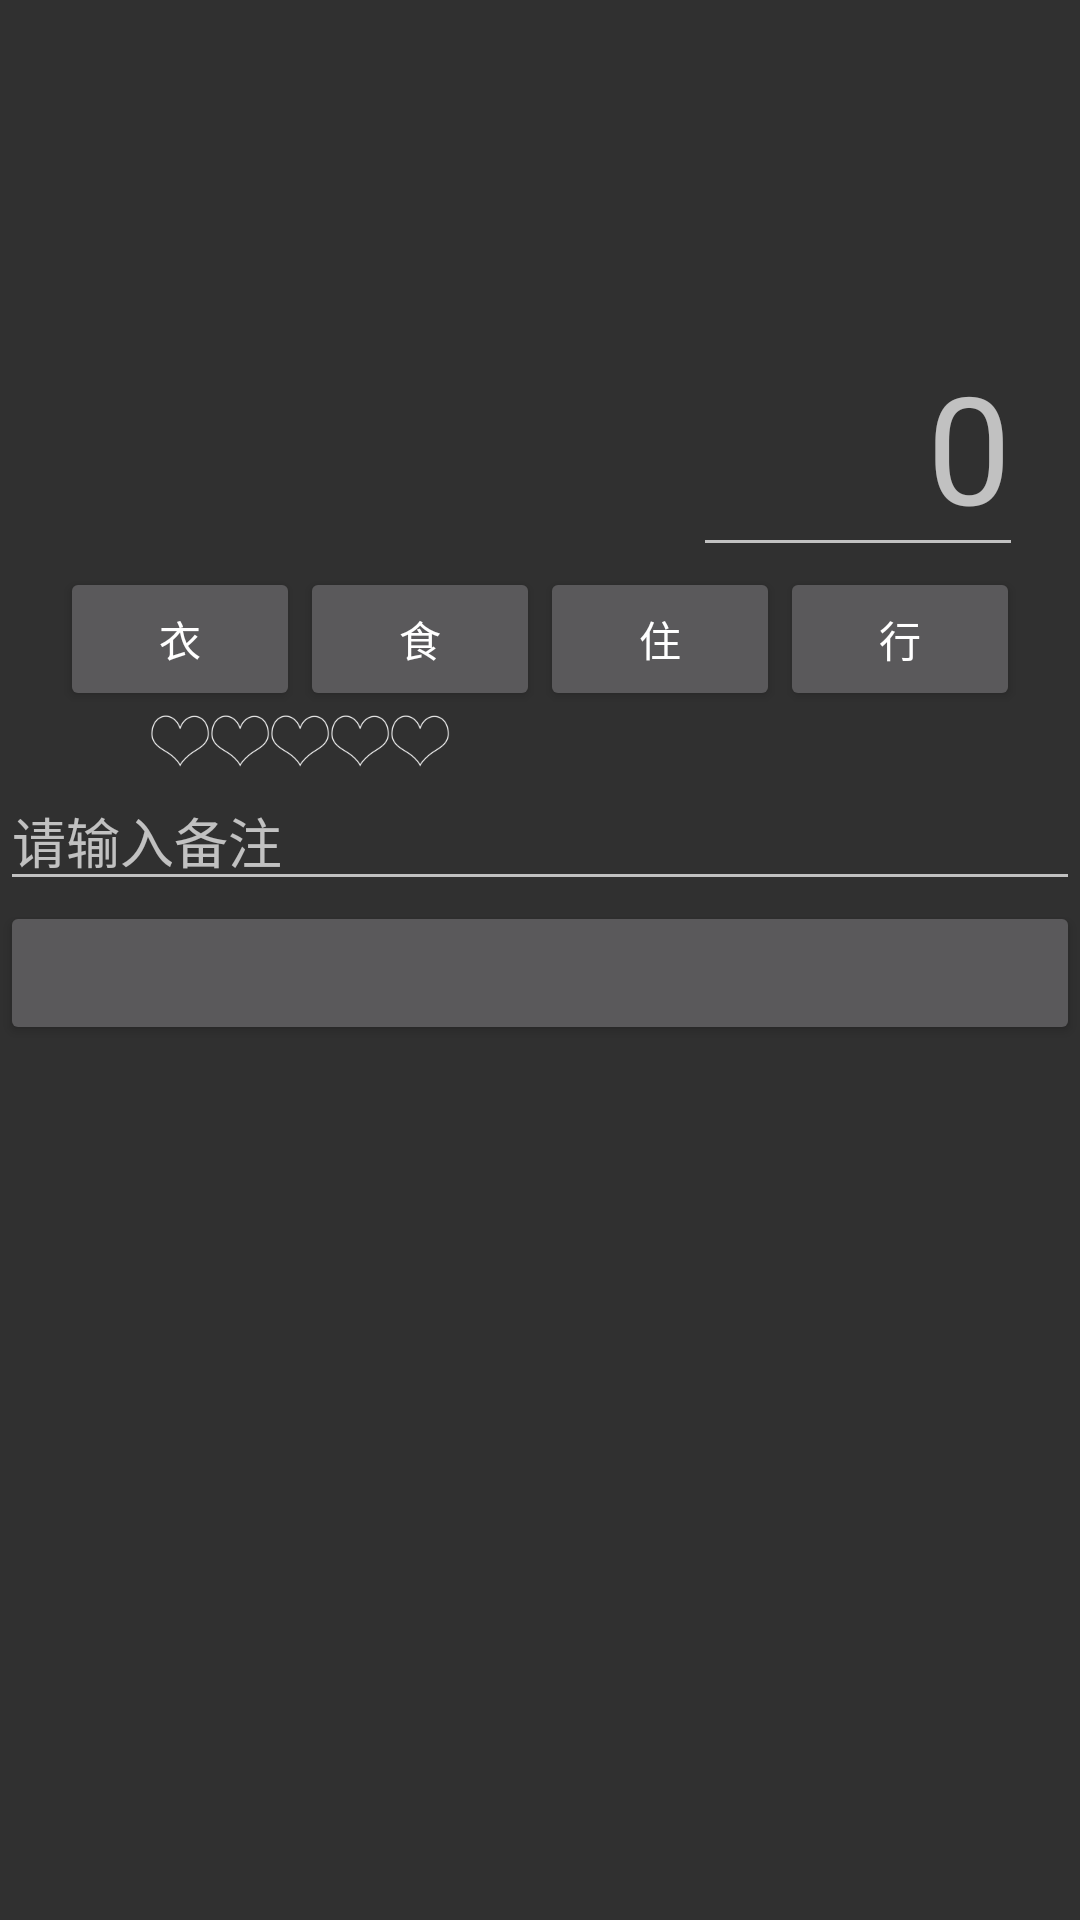

Write the Android layout XML for this screen, with the resource values it uses.
<!-- AndroidManifest.xml: application theme android:Theme.Material -->
<!-- res/layout/goods_edit_frag.xml -->
<?xml version="1.0" encoding="utf-8"?>
<ScrollView xmlns:android="http://schemas.android.com/apk/res/android"
    android:layout_width="match_parent"
    android:layout_height="wrap_content">
    <LinearLayout
        android:layout_width="match_parent"
        android:layout_height="wrap_content"
        android:orientation="vertical">
        <LinearLayout
            android:layout_width="match_parent"
            android:layout_height="wrap_content"
            android:orientation="horizontal">
            <ImageView
                android:id="@+id/goods_picture"
                android:layout_width="150dp"
                android:adjustViewBounds="true"
                android:layout_height="150dp"
                android:contentDescription="@string/save"
                android:scaleType="centerInside"
                android:layout_marginTop="39dp"
                android:layout_marginStart="39dp" />

            <EditText
                android:id="@+id/price_edit"
                android:layout_width="wrap_content"
                android:layout_height="wrap_content"
                android:digits="@string/only_number_and_."
                android:gravity="right"
                android:textSize="50dp"
                android:hint="@string/please_input_ptice"
                android:layout_marginStart="42dp"
                android:layout_gravity="bottom" />

        </LinearLayout>
        <LinearLayout
            android:layout_width="match_parent"
            android:layout_height="wrap_content"
            android:orientation="vertical">
            <include layout="@layout/label_buttons"
                android:layout_width="match_parent"
                android:layout_height="wrap_content"
                android:layout_centerVertical="true"
                android:id="@+id/include" />
            <include layout="@layout/happiness_imagebutton"
                android:layout_width="wrap_content"
                android:layout_height="wrap_content"
                android:id="@+id/include2" />
            <EditText
                android:id="@+id/detail_edit"
                android:layout_width="match_parent"
                android:layout_height="wrap_content"
                android:hint="@string/please_input_detail" />
            <Button
                android:id="@+id/save_button"
                android:layout_width="fill_parent"
                android:layout_height="wrap_content"
                android:layout_below="@+id/detail_edit"
                android:layout_alignParentStart="true" />
        </LinearLayout>
    </LinearLayout>
</ScrollView>
<!-- res/layout/label_buttons.xml (included above) -->
<?xml version="1.0" encoding="utf-8"?>
<LinearLayout xmlns:android="http://schemas.android.com/apk/res/android"
    android:orientation="horizontal"
    android:layout_centerHorizontal="true"
    android:layout_width="match_parent"
    android:layout_height="wrap_content"
    android:paddingLeft="20dp"
    android:paddingRight="20dp">
    <Button
        android:id="@+id/clothing"
        android:layout_width="wrap_content"
        android:layout_height="wrap_content"
        android:text="衣"
        android:layout_weight="1"/>
    <Button
        android:id="@+id/food"
        android:layout_width="wrap_content"
        android:layout_height="wrap_content"
        android:text="食"
        android:layout_weight="1"/>
    <Button
        android:id="@+id/living"
        android:layout_width="wrap_content"
        android:layout_height="wrap_content"
        android:text="住"
        android:layout_weight="1"/>
    <Button
        android:id="@+id/transportation"
        android:layout_width="wrap_content"
        android:layout_height="wrap_content"
        android:text="行"
        android:layout_weight="1"/>


</LinearLayout>
<!-- res/layout/happiness_imagebutton.xml (included above) -->
<?xml version="1.0" encoding="utf-8"?>
<LinearLayout xmlns:android="http://schemas.android.com/apk/res/android"
    android:orientation="horizontal" android:layout_width="match_parent"
    android:layout_height="wrap_content"
    android:paddingLeft="50dp"
    android:paddingRight="50dp">
    <ImageButton
        android:id="@+id/happiness_imagebutton1"
        android:background="@drawable/hearthappiness"
        android:layout_width="20dp"
        android:layout_height="20dp" />
    <ImageButton
        android:id="@+id/happiness_imagebutton2"
        android:background="@drawable/hearthappiness"
        android:layout_width="20dp"
        android:layout_height="20dp" />
    <ImageButton
        android:id="@+id/happiness_imagebutton3"
        android:background="@drawable/hearthappiness"
        android:layout_width="20dp"
        android:layout_height="20dp" />
    <ImageButton
        android:id="@+id/happiness_imagebutton4"
        android:background="@drawable/hearthappiness"
        android:layout_width="20dp"
        android:layout_height="20dp" />
    <ImageButton
        android:id="@+id/happiness_imagebutton5"
        android:background="@drawable/hearthappiness"
        android:layout_width="20dp"
        android:layout_height="20dp" />
</LinearLayout>
<!-- resources referenced by this layout -->
<resources>
  <!-- drawable hearthappiness: png bitmap (drawable, 2599 bytes) -->
  <string name="only_number_and_.">1234567890.</string>
  <string name="please_input_detail">请输入备注</string>
  <string name="please_input_ptice">"      0"</string>
  <string name="save">确定</string>
</resources>
